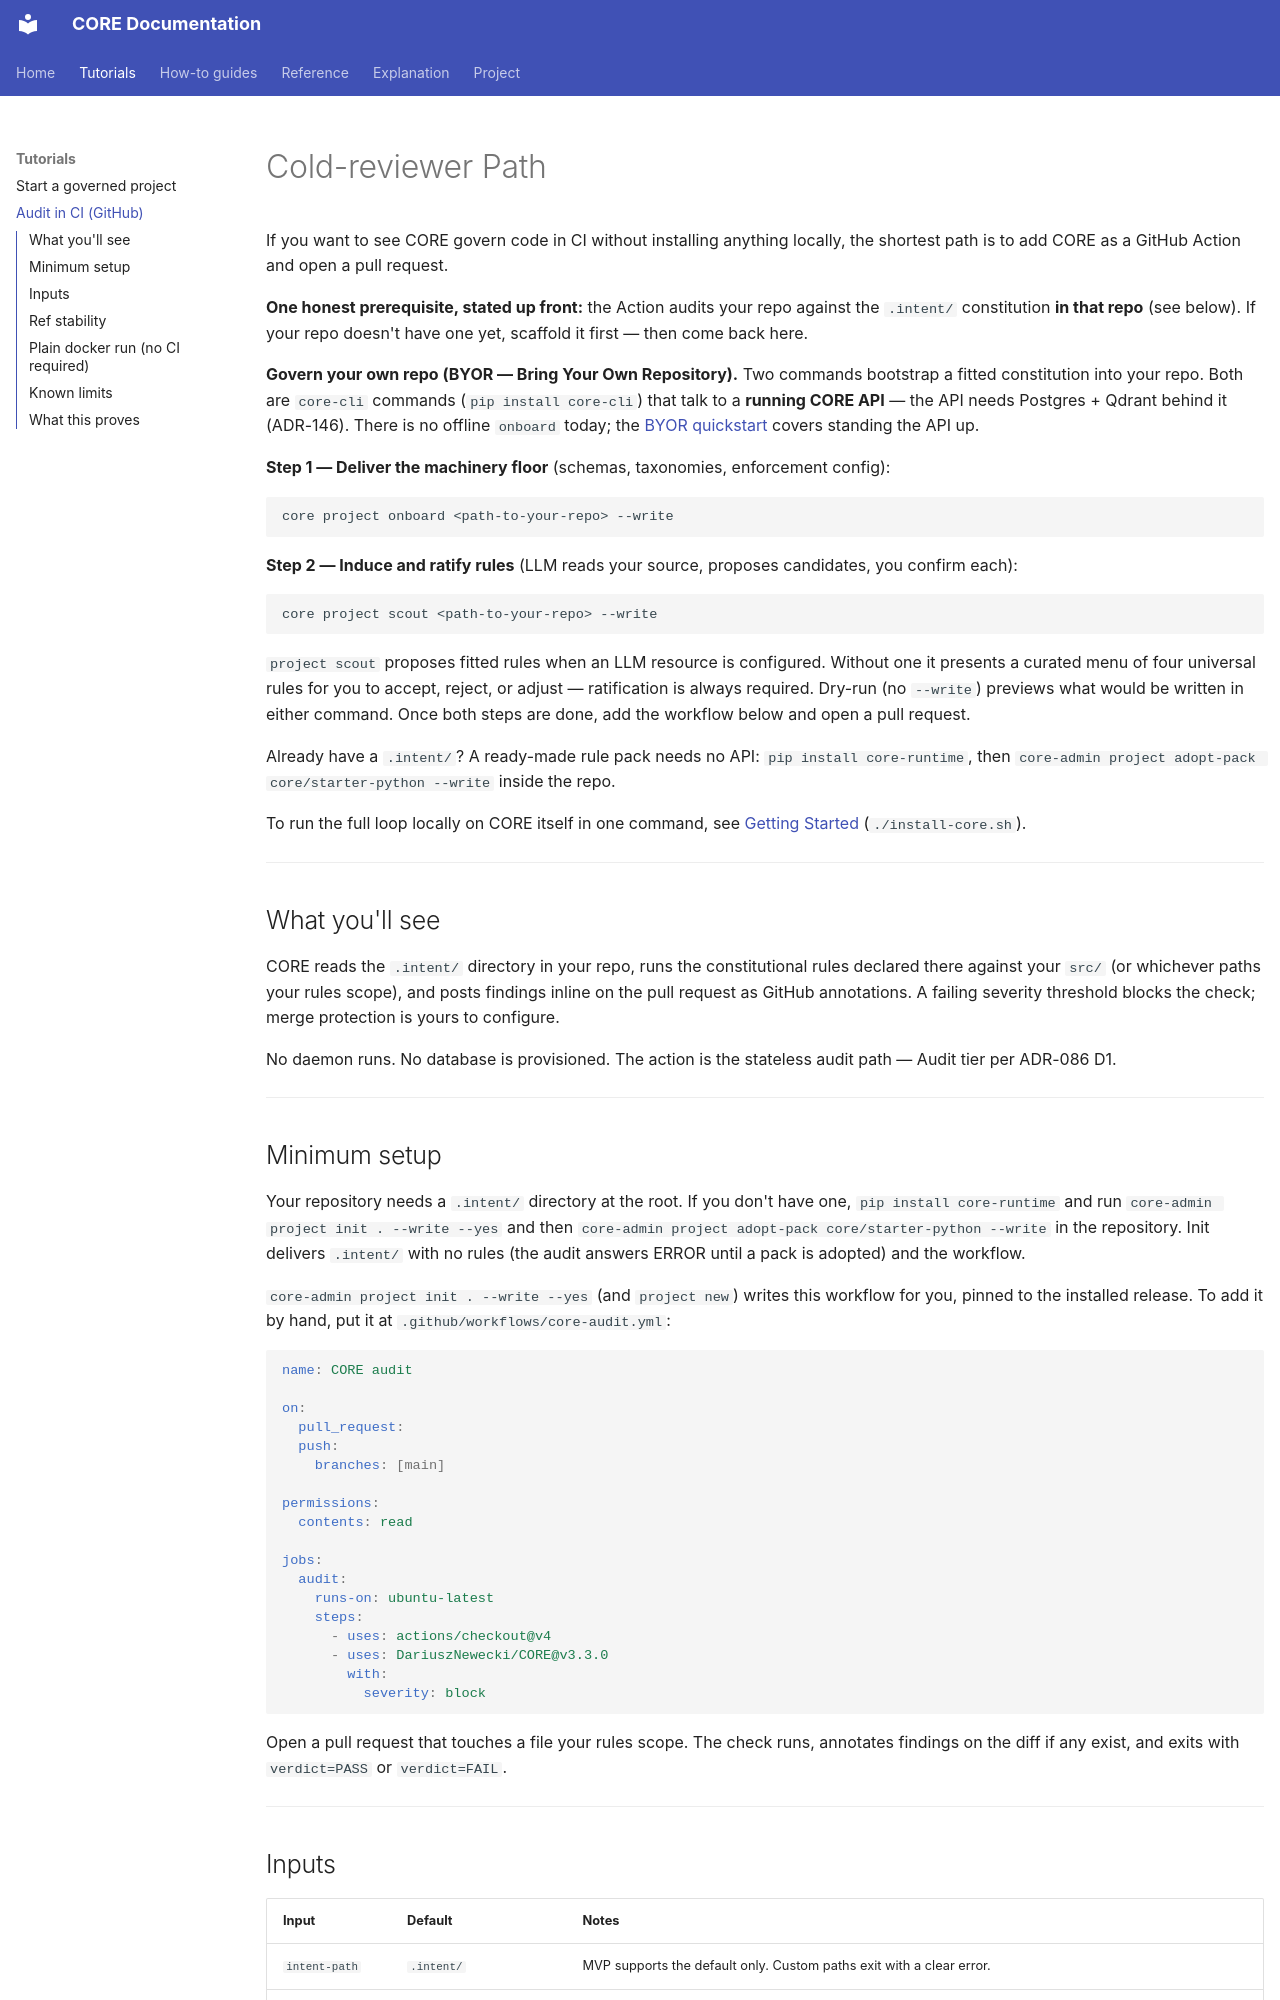

repository: DariuszNewecki/CORE · page: cold-reviewer/index.html · generator: mkdocs

# Cold-reviewer Path

If you want to see CORE govern code in CI without installing anything locally, the shortest path is to add CORE as a GitHub Action and open a pull request.

**One honest prerequisite, stated up front:** the Action audits your repo against the `.intent/` constitution **in that repo** (see below). If your repo doesn't have one yet, scaffold it first — then come back here.

**Govern your own repo (BYOR — Bring Your Own Repository).** Two commands bootstrap a fitted
constitution into your repo. Both are `core-cli` commands (`pip install core-cli`) that talk to a
**running CORE API** — the API needs Postgres + Qdrant behind it (ADR-146). There is no offline
`onboard` today; the [BYOR quickstart](byor-quickstart.md) covers standing the API up.

**Step 1 — Deliver the machinery floor** (schemas, taxonomies, enforcement config):

```bash
core project onboard <path-to-your-repo> --write
```

**Step 2 — Induce and ratify rules** (LLM reads your source, proposes candidates, you confirm each):

```bash
core project scout <path-to-your-repo> --write
```

`project scout` proposes fitted rules when an LLM resource is configured. Without one it presents a curated menu of four
universal rules for you to accept, reject, or adjust — ratification is always required.
Dry-run (no `--write`) previews what would be written in either command. Once both steps are
done, add the workflow below and open a pull request.

Already have a `.intent/`? A ready-made rule pack needs no API: `pip install core-runtime`, then
`core-admin project adopt-pack core/starter-python --write` inside the repo.

To run the full loop locally on CORE itself in one command, see [Getting Started](getting-started.md) (`./install-core.sh`).

---

## What you'll see

CORE reads the `.intent/` directory in your repo, runs the constitutional rules declared there against your `src/` (or whichever paths your rules scope), and posts findings inline on the pull request as GitHub annotations. A failing severity threshold blocks the check; merge protection is yours to configure.

No daemon runs. No database is provisioned. The action is the stateless audit path — Audit tier per ADR-086 D1.

---

## Minimum setup

Your repository needs a `.intent/` directory at the root. If you don't have one, `pip install core-runtime` and run `core-admin project init . --write --yes` and then `core-admin project adopt-pack core/starter-python --write` in the repository. Init delivers `.intent/` with no rules (the audit answers ERROR until a pack is adopted) and the workflow.

`core-admin project init . --write --yes` (and `project new`) writes this workflow for you, pinned to the installed release. To add it by hand, put it at `.github/workflows/core-audit.yml`:

```yaml
name: CORE audit

on:
  pull_request:
  push:
    branches: [main]

permissions:
  contents: read

jobs:
  audit:
    runs-on: ubuntu-latest
    steps:
      - uses: actions/checkout@v4
      - uses: DariuszNewecki/CORE@v3.3.0
        with:
          severity: block
```

Open a pull request that touches a file your rules scope. The check runs, annotates findings on the diff if any exist, and exits with `verdict=PASS` or `verdict=FAIL`.

---
